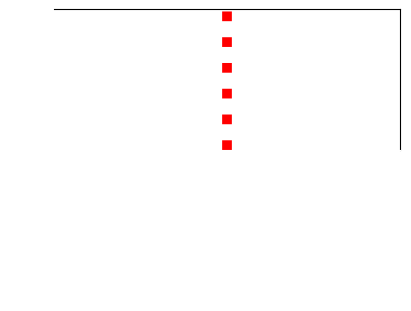

The matplotlib source for this figure: (Note: this script raises an exception after producing the figure.)
from scipy.stats import beta
import numpy as np
import matplotlib.pyplot as plt
import os, sys

a, b = 2, 2
rv   = beta(a, b)
x    = np.linspace(0, 1, 100)

save_path = os.path.abspath(os.path.join(sys.path[0], '../../../figures/supp/supp3/'))

def main(save_folder):

    plt.figure(figsize=(4, 3), dpi=100, constrained_layout=True)
    ax = plt.axes()

    ax.plot(x, rv.pdf(x), linewidth=10, c='white')
    ax.axvline(a/(a+b), linewidth=7, linestyle='dotted', c='r')
    ax.set_ylim(0-0.2, np.max(rv.pdf(x))+0.2)

    ax.spines['bottom'].set_color('white')
    ax.spines['left'].set_color('white')
    ax.tick_params(axis='both', which='both', colors='white', labelsize=45)
    ax.set_xlabel(r'$p(open)$', fontsize=50)
    ax.xaxis.label.set_color('white')

    plt.savefig(os.path.join(save_folder, 'prior_opened.svg'), transparent=True)
    plt.savefig(os.path.join(save_folder, 'prior_opened.png'))

if __name__ == '__main__':
    main(save_path)